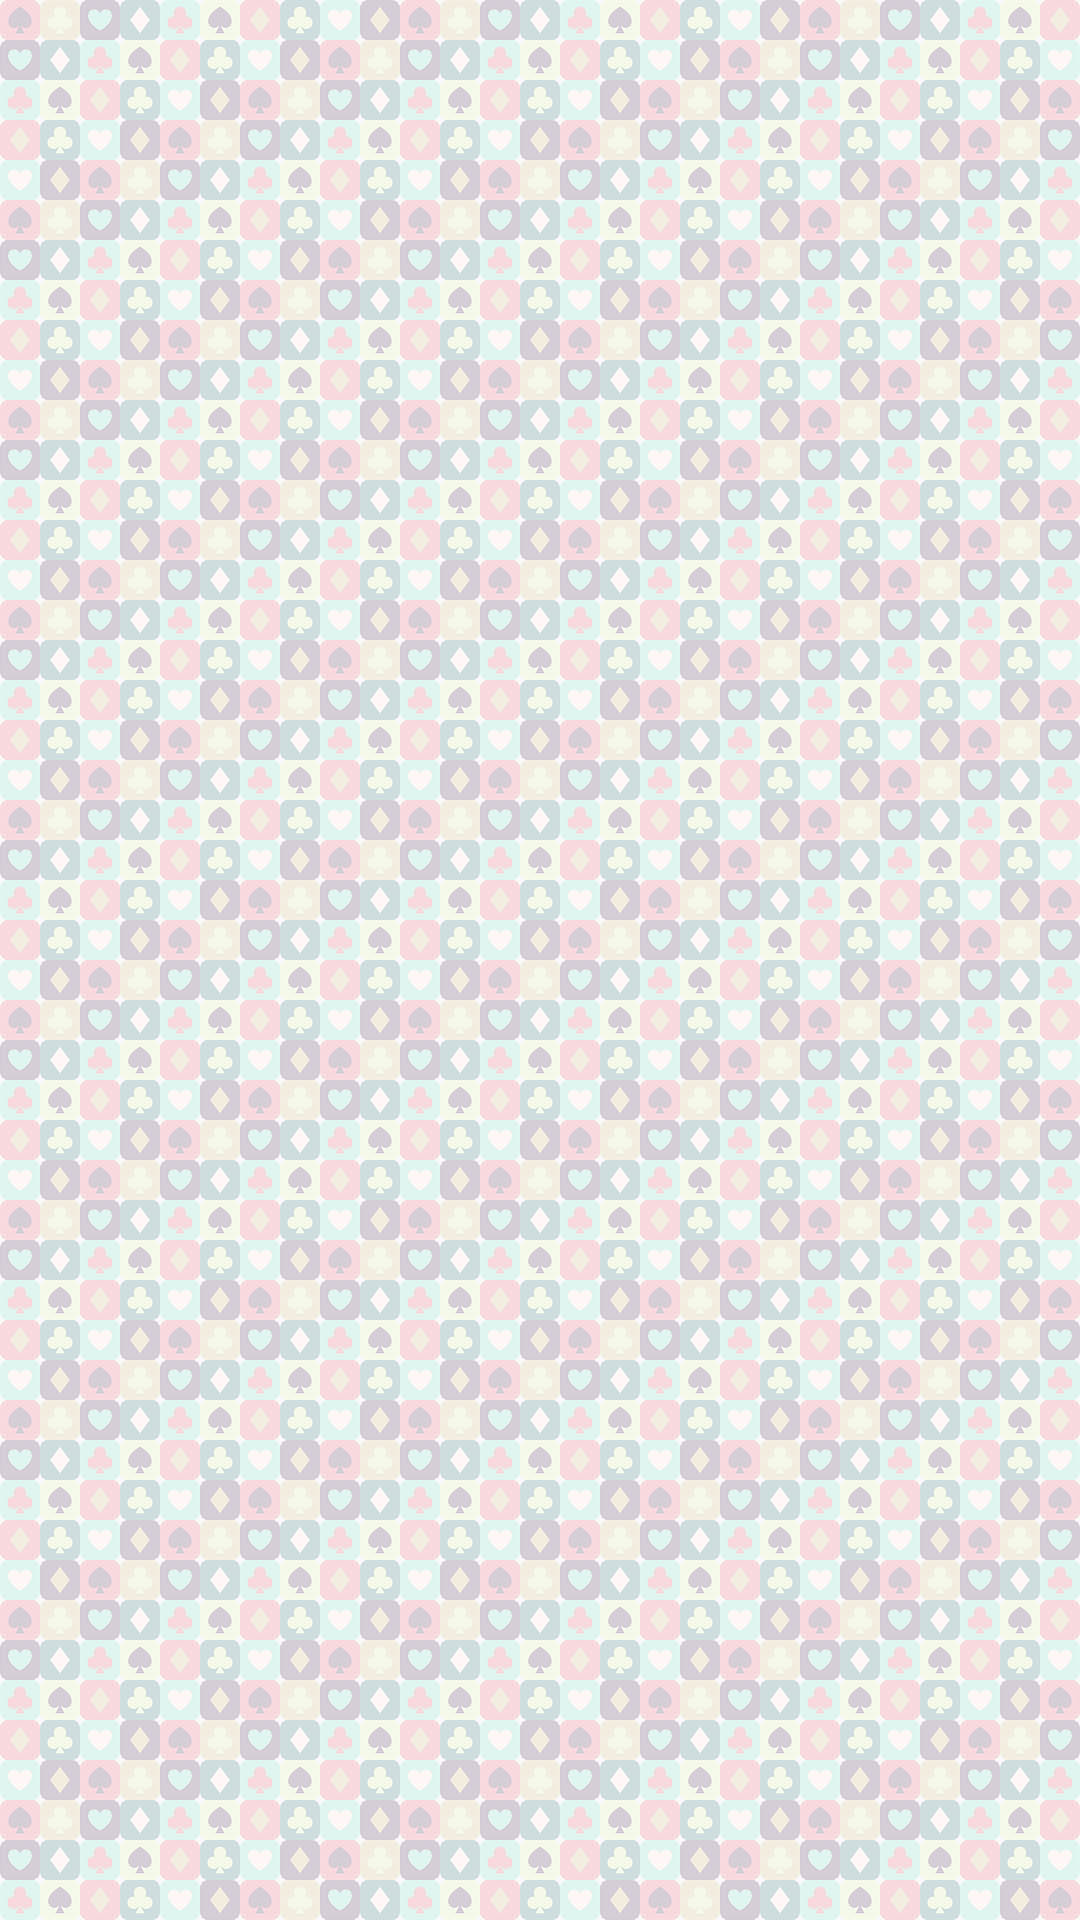

Write the Android layout XML for this screen, with the resource values it uses.
<!-- AndroidManifest.xml: application theme AppTheme -->
<!-- res/layout/activity_main.xml -->
<?xml version="1.0" encoding="utf-8"?>
<FrameLayout
    xmlns:android="http://schemas.android.com/apk/res/android"
    xmlns:tools="http://schemas.android.com/tools"
    android:layout_width="match_parent"
    android:layout_height="match_parent"
    android:paddingBottom="@dimen/activity_vertical_margin"
    android:paddingLeft="@dimen/activity_horizontal_margin"
    android:paddingRight="@dimen/activity_horizontal_margin"
    android:paddingTop="@dimen/activity_vertical_margin"
    tools:context=".ui.activities.MainActivity"
    android:id="@+id/frame_layout_main"
    android:fitsSystemWindows="true"
    android:background="@drawable/background">



</FrameLayout>
<!-- resources referenced by this layout -->
<resources>
  <dimen name="activity_horizontal_margin">16dp</dimen>
  <dimen name="activity_vertical_margin">16dp</dimen>
  <!-- drawable background: jpg bitmap (drawable-hdpi, 102528 bytes) -->
  <style name="AppTheme" parent="Theme.AppCompat.Light.NoActionBar">
          
          <item name="colorPrimary">@color/color_primary</item>
          <item name="colorPrimaryDark">@color/color_primary_dark</item>
          <item name="colorAccent">@color/color_accent</item>
      </style>
  <color name="color_primary">#3F51B5</color>
  <color name="color_primary_dark">#303F9F</color>
  <color name="color_accent">#Ff6d00</color>
</resources>
